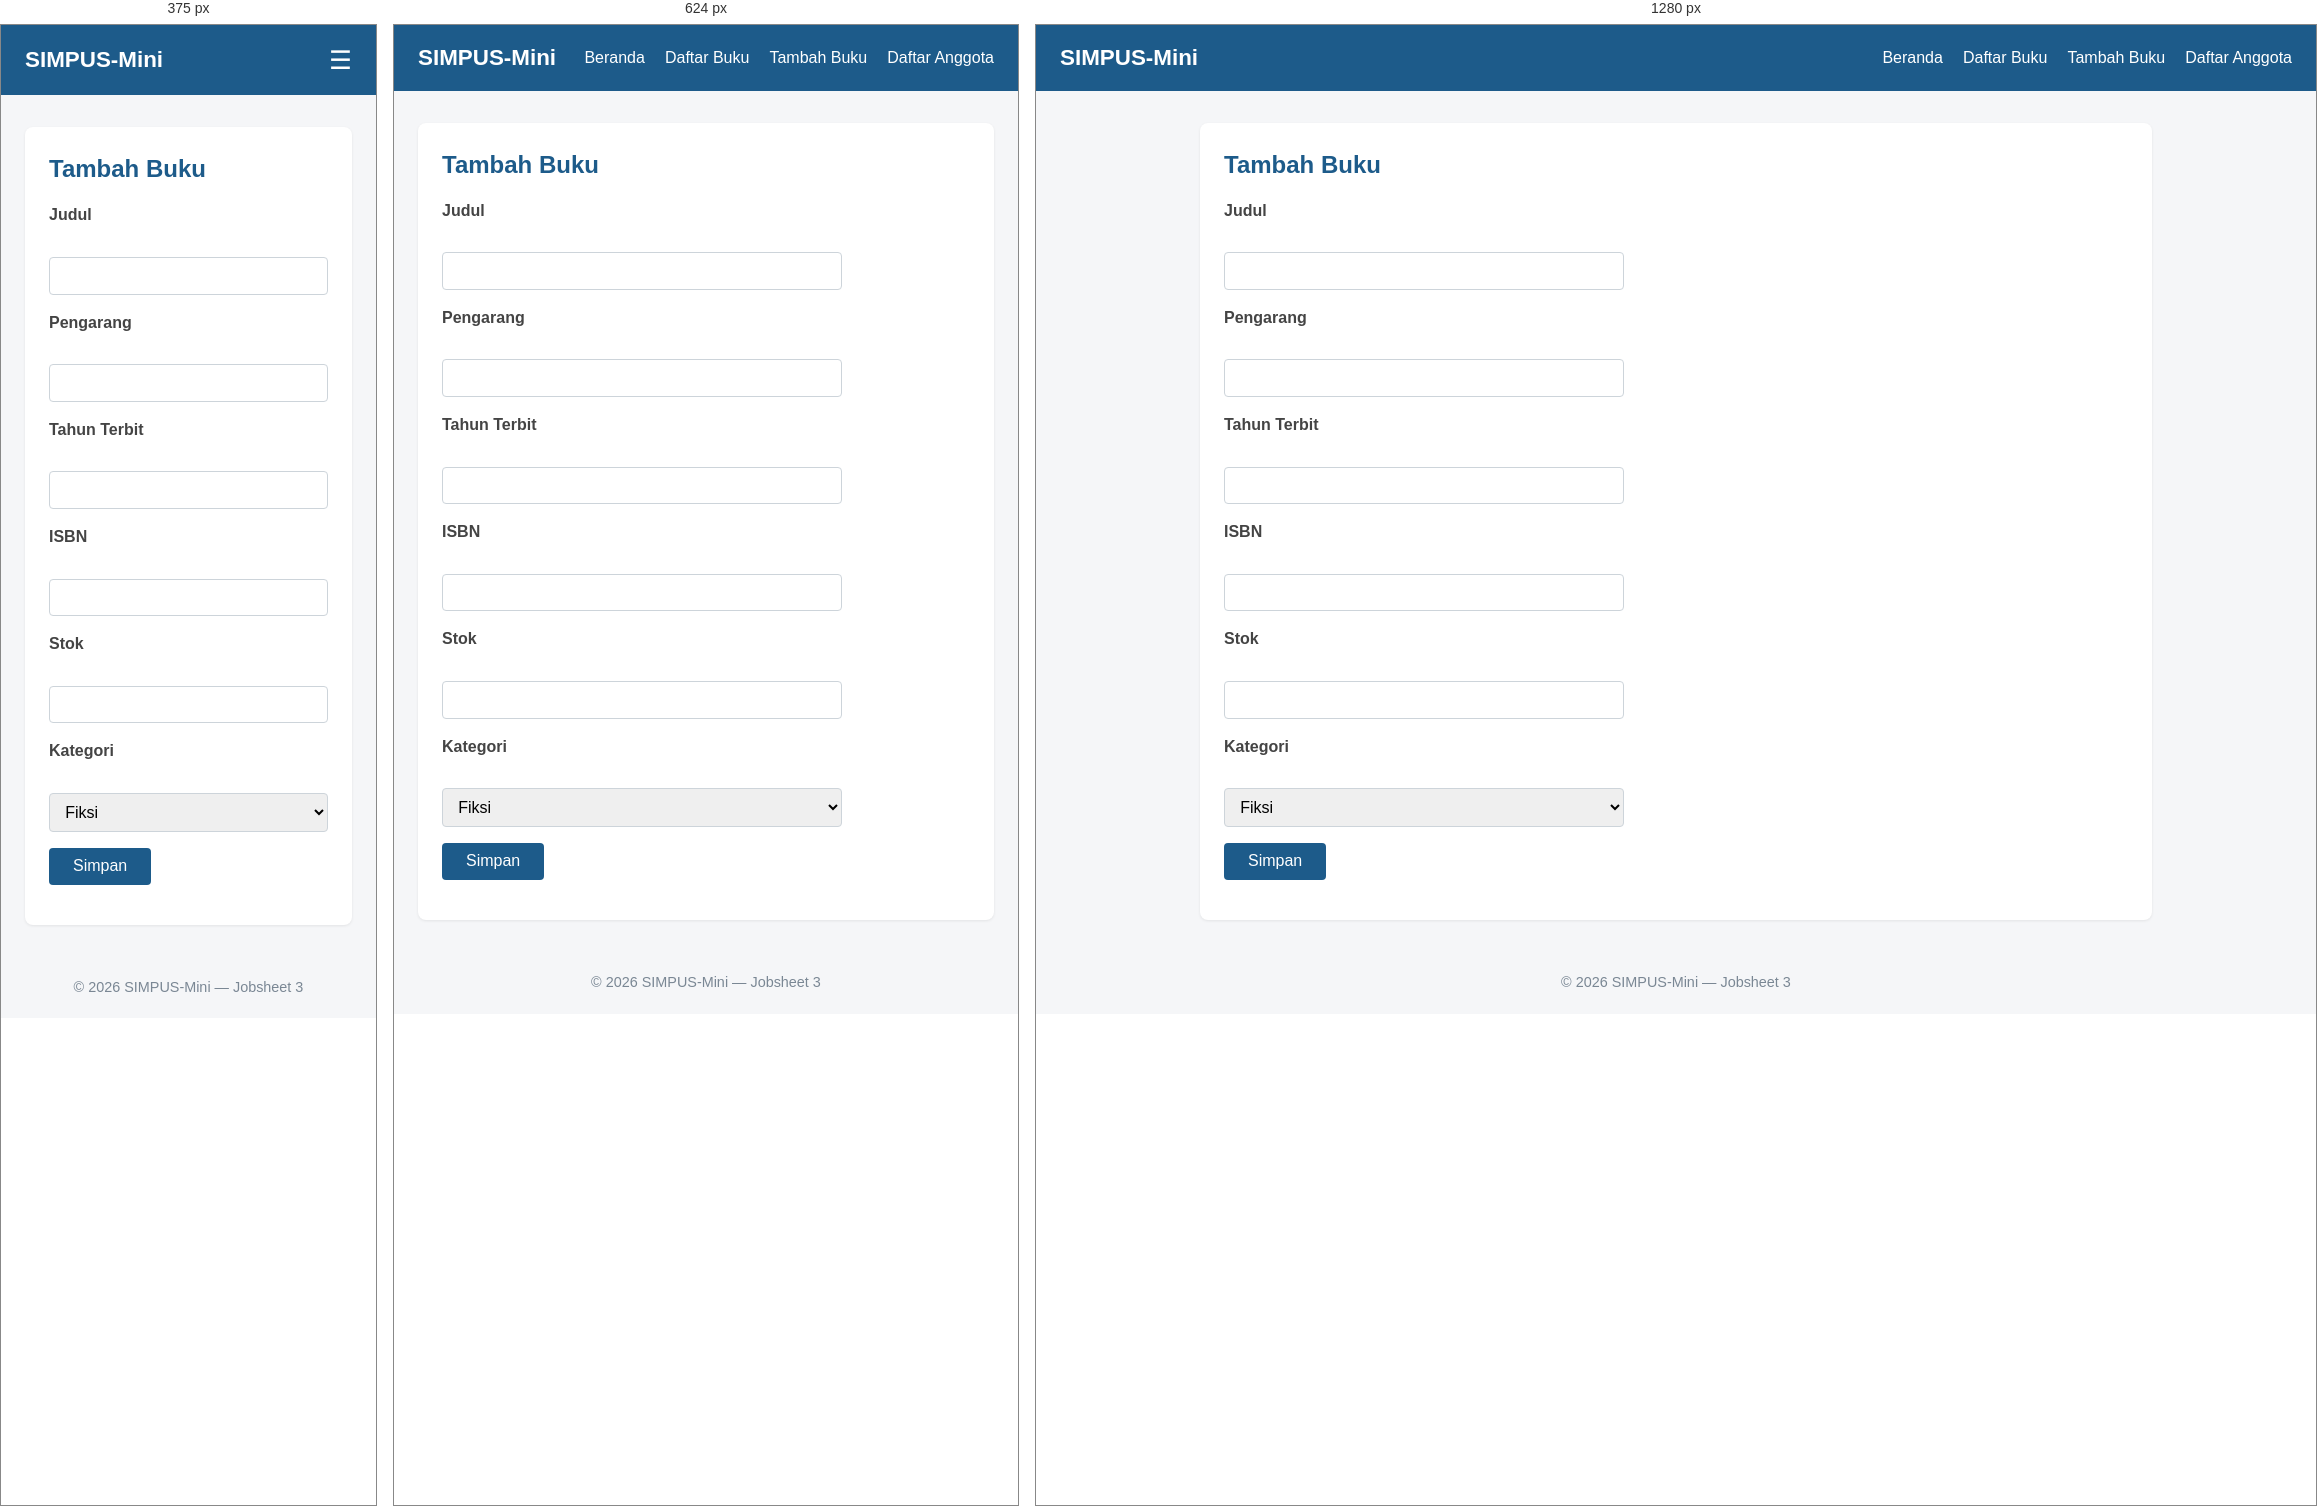
Rendered at 375 px, 624 px and 1280 px, left to right.

<!-- file: tambah.html -->
<!DOCTYPE html>
<html lang="id">
<head>
    <meta charset="UTF-8">
    <meta name="viewport" content="width=device-width, initial-scale=1">
    <title>SIMPUS-Mini | Tambah Buku</title>
    <link rel="stylesheet" href="../assets/css/style.css">
</head>
<body>
    <header>
        <h1>SIMPUS-Mini</h1>

        <input type="checkbox" id="nav-toggle" class="nav-toggle">

        <label for="nav-toggle" class="nav-toggle-label">&#9776;</label>

        <nav>
            <ul>
                <li><a href="../index.html">Beranda</a></li>
                <li><a href="list.html">Daftar Buku</a></li>
                <li><a href="tambah.html">Tambah Buku</a></li>
                <li><a href="../anggota/list.html">Daftar Anggota</a></li>
            </ul>
        </nav>
    </header>

    <main>
        <section>
            <h2>Tambah Buku</h2>

            <form>
                <p>
                    <label for="judul">Judul</label><br>
                    <input type="text" id="judul" name="judul" required>
                </p>

                <p>
                    <label for="pengarang">Pengarang</label><br>
                    <input type="text" id="pengarang" name="pengarang" required>
                </p>

                <p>
                    <label for="tahun">Tahun Terbit</label><br>
                    <input type="number" id="tahun" name="tahun" min="1900" max="2026" required>
                </p>

                <p>
                    <label for="isbn">ISBN</label><br>
                    <input type="text" id="isbn" name="isbn">
                </p>

                <p>
                    <label for="stok">Stok</label><br>
                    <input type="number" id="stok" name="stok" min="0" required>
                </p>

                <p>
                    <label for="kategori">Kategori</label><br>
                    <select id="kategori" name="kategori">
                        <option value="fiksi">Fiksi</option>
                        <option value="non-fiksi">Non-Fiksi</option>
                        <option value="referensi">Referensi</option>
                    </select>
                </p>

                <p>
                    <button type="submit">Simpan</button>
                </p>
            </form>
        </section>
    </main>

    <footer>
        <p>&copy; 2026 SIMPUS-Mini &mdash; Jobsheet 3</p>
    </footer>
</body>
</html>

/* @media block from style.css */
@media (max-width: 768px) {
    main section:nth-of-type(2) {
        grid-template-columns: repeat(2, 1fr);
    }
}

/* @media block from style.css */
@media (max-width: 480px) {
    header {
        position: relative;
    }

    .nav-toggle-label {
        display: block;
    }

    header nav {
        display: none;
        width: 100%;
        order: 3;
        margin-top: 1rem;
    }

    .nav-toggle:checked ~ nav {
        display: block;
    }

    header nav ul {
        flex-direction: column;
        gap: 0.75rem;
    }

    main section:nth-of-type(2) {
        grid-template-columns: 1fr;
    }

    form input,
    form select {
        max-width: 100%;
    }
}